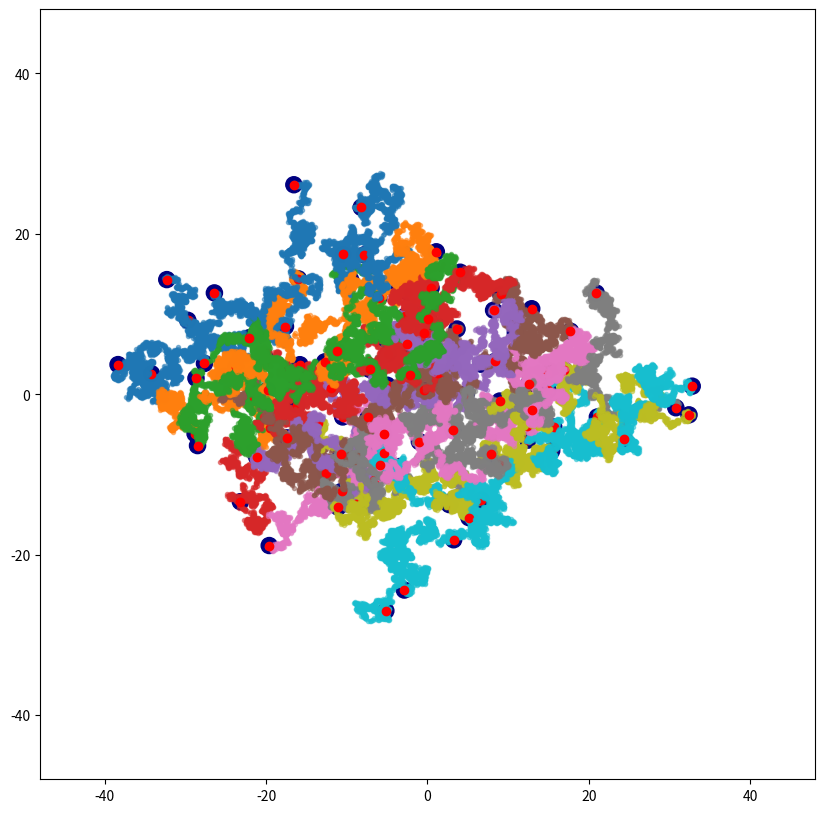

This chart was generated by the following Python code: (Note: this script raises an exception after producing the figure.)
""" 
CREATED: 08.12.2024
AUTHOR: Jonathan Will
UPDATED: 19.12.2024

Implementation of an n-particle brownian motion simulation.

"""

# ########################################################################################################################
# ########################################################################################################################
# IMPORTS:

import matplotlib.pyplot as plt
import numpy as np


# ########################################################################################################################
# ########################################################################################################################
# GLOBAL VARIABLES:

# simulation related
NUMBER_STEPS:int = 1000 # number of simulation steps
NUMBER_PARTICLES:int = 100 # number of prticles
EVALUATE_ENSEMBLE:bool = True
BOUNDARY_BOX:list = [80, 80]

# nature constants
kb:float=1 # bolzmann constant

# environment / system constant
T:float = 1 # K, temperature
R:float = 1 # particle radius
friction:float = 1 # friction constant

# derived variables/constants
dt:float = R**2/(kb*T)/100 # timescale
rng_width:float = np.sqrt(2*friction*kb*T/dt) # width of the normal distributed rng

# further variables:
particles:list = [] # list of all particles
particles_traces_x:list = [] # x component for the traces of all particles
particles_traces_y:list = [] # y component for the traces of all particles

t:np.ndarray = np.arange(dt/100, NUMBER_STEPS*dt, dt) # list of all simulated time values:


# lattice parameters:
a1 = np.asarray([np.sqrt(3)/2, 1/2])*4 # lattice basis vector
a2 = np.asarray([np.sqrt(3)/2, -1/2])*4 # lattice basis vector


# ########################################################################################################################
# ########################################################################################################################
# CLASSES:

class Particle2D:
    """ Particle2D, class used to simulate the particles."""
    def __init__(self, x0:float=0, y0:float=0, id:int=0):
        self.x:float = x0
        self.y:float = y0
        
        # get id for later usage of the trace lists
        self.id:int = id

        # append new list to trace list
        particles_traces_x.append([x0])
        particles_traces_y.append([y0])
    

    def move(self, dx:float, dy:float) -> None:
        self.x +=dx
        self.y +=dy

        # boundary check:

        # right boundary
        if self.x > BOUNDARY_BOX[0]/2:
            self.x -= BOUNDARY_BOX[0]

        # left boundary
        if self.x < -1*BOUNDARY_BOX[0]/2:
            self.x += BOUNDARY_BOX[0]

        #upper boundary
        if self.y > BOUNDARY_BOX[1]/2:
            self.y -= BOUNDARY_BOX[1]

        # lower boundary
        if self.y < -1*BOUNDARY_BOX[1]/2:
            self.y += BOUNDARY_BOX[1]   



        # add new position to trace lists
        particles_traces_x[self.id].append(self.x)
        particles_traces_y[self.id].append(self.y)


# ########################################################################################################################
# ########################################################################################################################
# METHODS:

def rng_normal()->np.ndarray:
    """ rng used for the random kicks by the thermal force."""
    return np.random.normal(scale=rng_width)


def external_force(x:float, y:float, t:float)->np.ndarray:
    """ external force, defined by position and time"""
    return np.array([0, 0])


def thermal_force(x:float, y:float, t:float)->np.ndarray:
    """ thermal force, simulates the random kicks, done for brownian motion."""
    return (friction * kb*T)*np.array([rng_normal(), rng_normal()])

def repulsive_interaction(x: float, y:float, t:float) -> np.ndarray:
    """ repulsive force, following an inverse hooks law if the particles overlapp for the given position and time"""
    F = np.asarray([0.0,0.0])


    for p in particles:

        if np.abs((x-p.x)) < R and (np.abs((y-p.y)) <R):
            if (x == p.x) and (y == p.y): continue

            d = np.sqrt((x-p.x)**2 + (y-p.y)**2)
            vec = np.asarray([(x-p.x), (y-p.y)])/d
            F += vec*(1/d)*100
            print("C", x, y)

    return F



def borwnian_move(x:float, y:float, t:float)->np.ndarray:
    """ method to calculate the change of a particles position done by a brownian movement."""
    Fex = external_force(x, y, t)  # exteenal additional force
    Ft = thermal_force(x, y, t) # thermal force, borwnian motion
    Fint = repulsive_interaction(x, y, t) # interactin force between particles

    return dt/friction*(Fex + Ft + Fint)


def capture_particle_snapshot(name):
    """ Draws the current position of the particles as matplotlib plot"""

    fig, axes = plt.subplots(1,1, figsize=(10, 10))

    for p in particles:
        axes.plot(p.x, p.y, "o", alpha=0.5, color="black")

    plt.savefig(f'data/n_particle/snapshot/{name}')
    plt.close(fig)


# ########################################################################################################################
# ########################################################################################################################
# MAIN CODE:

plt.ioff()


# create particles:
for i in range(NUMBER_PARTICLES):
    
    n1:int = int(i/np.sqrt(NUMBER_PARTICLES)) - np.sqrt(NUMBER_PARTICLES)/2 # n1 gitter coordinate
    n2:int = int(i%np.sqrt(NUMBER_PARTICLES)) - np.sqrt(NUMBER_PARTICLES)/2 # n2 gitter coordinate

    pos = np.add(np.multiply(a1, n1), np.multiply(a2, n2)) # position in global coordinate grid

    p:Particle2D = Particle2D(*pos, i) # initialise particle
    particles.append(p) # add particle to particle list




# simulation:
for i in range(1, NUMBER_STEPS):
    print(f'{i}') # print current simulation step

    #capture_particle_snapshot(f"{i}.png")

    for p in particles:
        p.move(*borwnian_move(p.x, p.y, t))
    




# evaluate results:
## show all particle tarces:

fig, axes = plt.subplots(1,1, figsize=(10, 10))

for xarr, yarr in zip(particles_traces_x, particles_traces_y):
    axes.plot(xarr, yarr, ".--", alpha=0.5)
    #axes.plot(xarr[0], yarr[0], "o", alpha=1, color="navy")
    axes.plot(xarr[-1], yarr[-1], "o", alpha=1, color="red")

    c = plt.Circle((xarr[-1], yarr[-1]), 1, color="navy")
    axes.add_artist(c)



axes.set_xlim([-1.2*BOUNDARY_BOX[0]/2, 1.2*BOUNDARY_BOX[0]/2])
axes.set_ylim([-1.2*BOUNDARY_BOX[1]/2, 1.2*BOUNDARY_BOX[1]/2])


fig.savefig("data/n_particle/particle_traces.png")
plt.show()



# SAVE PARTICLE TRACES:
np.savetxt("data/n_particle/x_traces.txt", particles_traces_x)
np.savetxt("data/n_particle/y_traces.txt", particles_traces_y)



# EVALUATE ENSEBLE VARIABLES <r^2(t)> and <D(t))>
if EVALUATE_ENSEMBLE:
    # calculate ensemble average position:
    ## first calculate r^2 = x^2 + y^2 for every particle, for each position
    r2 =  np.add(np.power(particles_traces_x, 2), np.power(particles_traces_y, 2))
    r2_mean = np.mean(r2, axis=0) # ensemble average for given value of time 


    # <(r(t)-r_0)^2>=4Dt mit D=k_BT/gamma.

    # 1. calculate r(t)-r_0

    dxarr = []
    for xtrace in particles_traces_x:
        dxarr.append(np.subtract(xtrace, xtrace[0]))

    dxarr = np.asarray(dxarr)


    dyarr = []
    for ytrace in particles_traces_y:
        dyarr.append(np.subtract(ytrace, ytrace[0]))

    dyarr = np.asarray(dyarr)

    # 2. calculate (r(t)-r_0)^2
    dr2 = np.add(np.power(dxarr, 2), np.power(dyarr, 2))

    # 3. calculate <(r(t)-r_0)^2>
    dr2_mean = np.mean(dr2, axis=0) 


    # 4. calculate <(r(t)-r_0)^2>/4t=<D(t)>
    Darr = np.divide(dr2_mean, np.multiply(t, 4))


    fig, axes = plt.subplots(1,1, figsize=(10, 10))

    axes.plot(t[1:], r2_mean[1:], label="<r(t)^2>", color="navy")

    axes.set_ylabel("Ensemble average <r(t)^2>")
    axes.set_xlabel("Time t [a.u.]")
    axes.set_yscale('log')
    axes.set_xscale('log')
    axes.grid()

    fig.savefig("data/n_particle/r2-ensemble.png")
    plt.show()



    fig, axes = plt.subplots(1,1, figsize=(10, 10))

    axes.plot(t[1:], Darr[1:], label="<D(t)>", color="navy")

    axes.set_ylim([0, 2])
    axes.set_ylabel("<D(t)>")
    axes.set_xlabel("Time t [a.u.]")
    axes.grid()

    fig.savefig("data/n_particle/D-ensemble.png")

    plt.show()

